Run: headless pygame with SDL's dummy video driver; simulated clock (each Clock.tick advances the game by its frame time, no real sleeping); random seed 0; keys injected as events and as key.get_pressed() state; no mouse input.
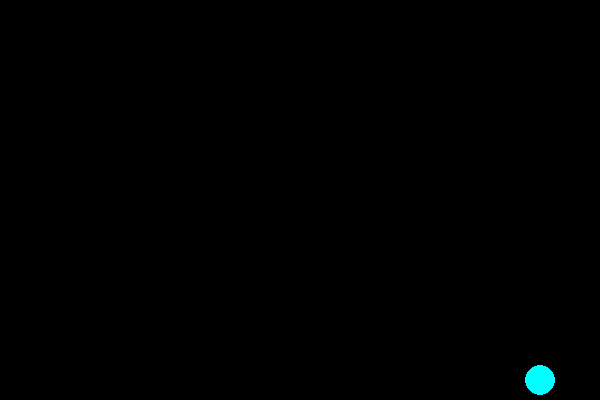
Frame 1 of 4 · flips 1–60 · no input
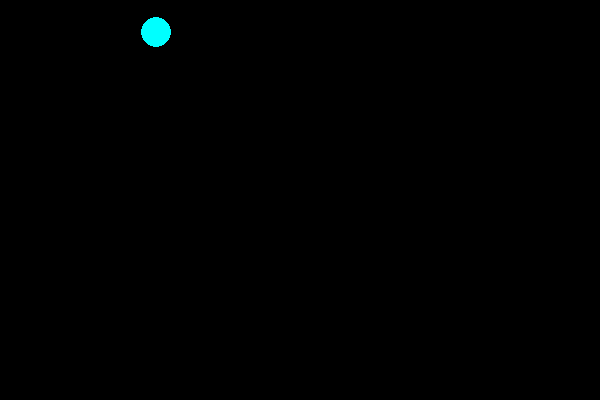
Frame 2 of 4 · flips 61–180 · tapped SPACE, RETURN · held RIGHT (→), D
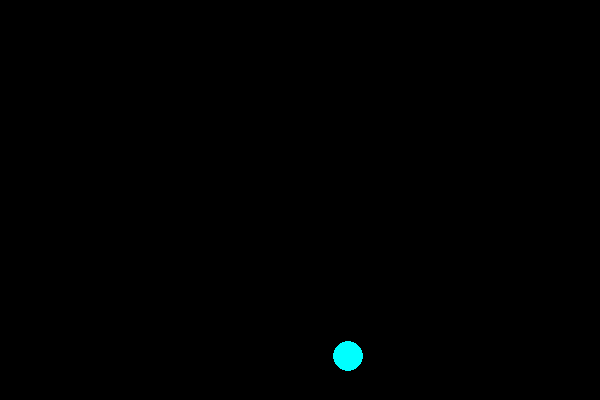
Frame 3 of 4 · flips 181–300 · held DOWN (↓), S
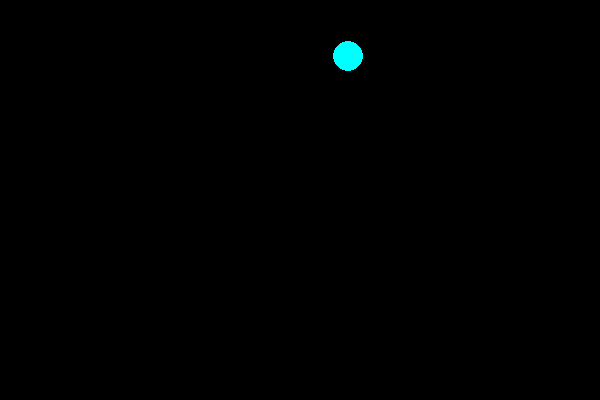
Frame 4 of 4 · flips 301–420 · held LEFT (←), A, UP (↑), W

The pygame program that drew these frames:

import pygame

pygame.init()
screen = pygame.display.set_mode((600, 400))
pygame.display.set_caption("Bouncing Ball")
clock = pygame.time.Clock()

# Ball state
x, y = 300, 200       # Starting position (center of window)
dx, dy = 4, 3         # Speed: 4 pixels right, 3 pixels down per frame

running = True
while running:
    # 1. INPUT -- check what the player is doing
    for event in pygame.event.get():
        if event.type == pygame.QUIT:
            running = False
        if event.type == pygame.KEYDOWN and event.key == pygame.K_ESCAPE:
            running = False

    # 2. UPDATE -- move the ball and bounce off walls
    x += dx
    y += dy
    if x <= 15 or x >= 585:   # Hit left or right wall
        dx = -dx
    if y <= 15 or y >= 385:   # Hit top or bottom wall
        dy = -dy

    # 3. DRAW -- clear screen and draw ball in new position
    screen.fill('Black')
    pygame.draw.circle(screen, 'Cyan', (x, y), 15)
    pygame.display.flip()

    # 4. TICK -- run at 60 frames per second
    clock.tick(60)

pygame.quit()
